pico-8 play session: mixed d-pad (fixed 12-tick cycle)

[t = 2 s] mixed d-pad (1.2s cycle ×~1): → ← ↑ ↓ + 🅾/❎ taps, ~2s
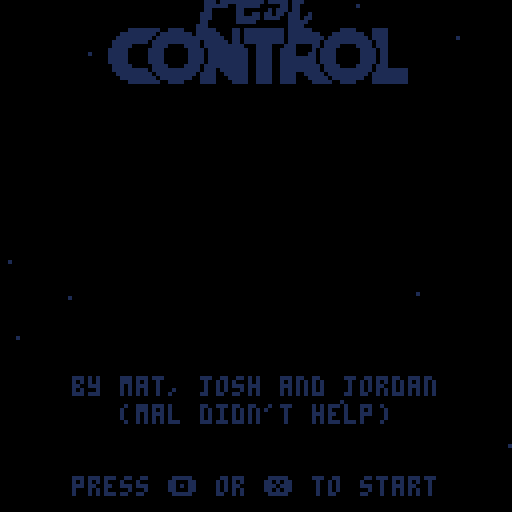
[t = 4 s] mixed d-pad (1.2s cycle ×~3): → ← ↑ ↓ + 🅾/❎ taps, ~4s
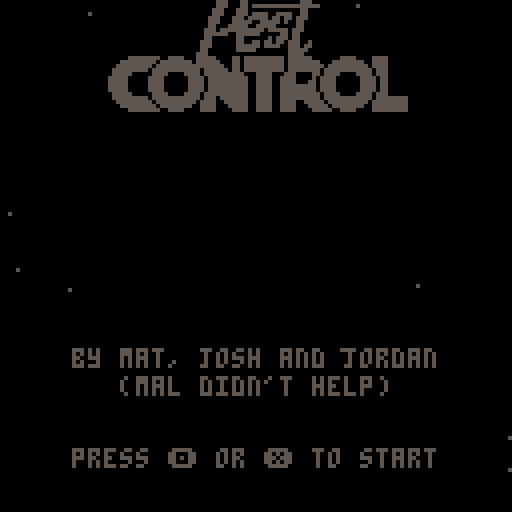
[t = 6 s] mixed d-pad (1.2s cycle ×~5): → ← ↑ ↓ + 🅾/❎ taps, ~6s
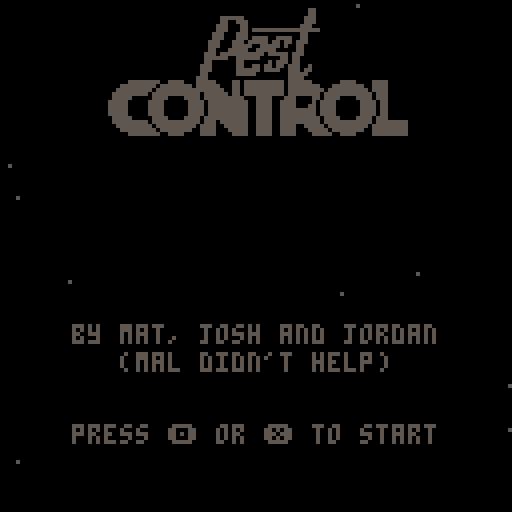
[t = 8 s] mixed d-pad (1.2s cycle ×~6): → ← ↑ ↓ + 🅾/❎ taps, ~8s
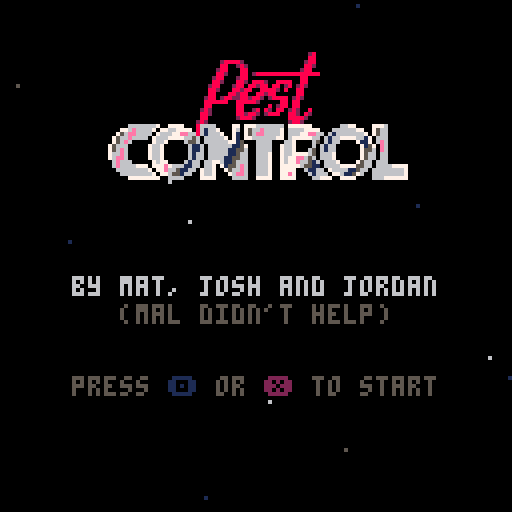

pico-8 cartridge
version 16
__lua__
-- pest control
-- by mat, josh and jordan

-- todo
-- - what happens in a draw???
-- - why is swarm's acc so high?
-- - why is swarm's speed so low?
-- - ram damage proportional
--   to combined velocity

-- global state

t=0

p1={con=0,num=1,sel=1,ship=nil,x=-56,y=-56,col=8, pulse={ 8, 8,2}}
p2={con=1,num=2,sel=2,ship=nil,x= 56,y= 56,col=12,pulse={12,12,1}}
players={p1,p2}
winner=nil

ents={}
ships={}
stars={}
timers={}
particles={}

cam={x=0,y=0,tx=0,ty=0,z=1,tz=1}
zoom=1
shake=0
flash=0


-- debugging flags

debug={}

_debug_skip_title=false
_debug_show_perf=false
_debug_start_round=false
_debug_show_winner=false
_debug_particle_test=false
_debug_ship_builder=false
_debug_show_ship_helpers=false


-- reference data

__taunt="suck it, peasants!|can't delay the inevitable|cheeeehooo!|press x to eat a dick|and tell your mum to◆stop texting me|disgraceful|what an absolute punisher|what a complete wounder|a shameful display|step `n get rekt|back 2 school, son"
__ships={
  "fighter,cannon,chaff,8.2.0,8,80,0.2,3,1,50◆8|8|40:70,50:30,60:70,0:70,z/0|9|45:50,50:90,55:50/2|7|0:40,20:10,80:10,z",
  "sadist,rocket,homing,9.4.0,14,80,0.35,2,0.8,20◆9|9|10:30,25:30,20:50,10:80,28:80,39:78,41:50,59:50,61:78,72:80,90:80,80:50,75:30,90:30,z/0|10|41:56,50:68,59:56/4|7|10:20,32:20,68:20,90:20,z",
  "winch,flak,tractor,10.4.0,10,80,0.3,2,0.7,2◆5|10|20:60,25:74,28:76,30:75,45:30,50:50,55:30,70:75,72:76,75:74,80:60,z/0|10|40:33,50:70,60:33/10|7|22:56,25:66,28:68,50:20,72:68,75:66,78:56,z",
  "viper,rapid,stunner,11.3.0,12,70,0.15,2,0.6,70◆6|11|45:60,55:60,65:65,65:45,55:40,50:15,45:40,35:45,35:65,z/3|11|46:60,47:70,53:70,54:60/3|11|45:60,55:60,65:65,90:90,93:82,65:45,55:40,50:15,45:40,35:45,7:82,10:90,35:65,z",
  "surgeon,railgun,sapper,12.1.0,12,100,0.2,3,0.5,1◆6|12|58:75,65:70,95:80,56:60,44:60,5:80,35:70,42:75,z/0|9|57:77,53:90,50:70,47:90,43:77/12|7|94:70,97:80,54:50,46:50,3:80,6:70",
  "hammer,shockwave,ram,13.1.0,16,120,0.15,2,0.6,70◆13|13|75:80,85:80,95:80,5:80,15:80,25:80,z/13|12|63:25,50:85,37:25/10|7|74:70,72:70,28:70,26:70",
  "swarm,spread,microships,14.2.0,11,50,0.5,5,2,0.5,70◆14|14|8:60,17:55,33:55,42:60,92:60,83:55,67:55,58:60,z/2|6|0:0,55:80,45:80,z/2|7|0:0,95:80,5:80,z",
  "wasp,laser,autoaim,6.5.0,8,50,0.35,4,0.9,70◆6|7|25:15,15:30,25:45,35:30,z/6|6|75:15,65:30,75:45,85:30,z/6|7|98:50,2:50,48:50,52:50,z",
}


-- main gamestate
--
-- we change the operation of
-- game by swapping in new draw
-- and update functions to be
-- called during the main loop.
-- we might also define some
-- functions to manage the
-- transition from one mode to
-- another, so we can control
-- animations & timers & stuff.

curr_update=nil
curr_draw=nil


-- core hooks

function _init ()
 t=0
 stars=make_starfield(200)

 -- hydrate compiled data
 __taunt=split(__taunt,"|");
 __ships=xmap(__ships,define_ship);

 show_title()

 -- mostly debug init modes
 if _debug_skip_title then
  show_choose()
 end

 if _debug_particle_test then
  curr_update=particle_test
  curr_draw=particle_test_draw
  return
 end

 if _debug_ship_builder then
  music(-1)
  curr_update=ship_builder
  curr_draw=draw_ship_builder
  return
 end

 if _debug_start_round then
  p1.ship=make_ship(8,p1)
  p2.ship=make_ship(flr(rnd(8))+1,p2)

  if _debug_show_winner then
   winner=p2
   winner.ship.dx=2
   winner.ship.dy=-2
   winner.ship.tgt_ornt=-0.35
   other_player(winner).ship.alive=false
   show_gover()
  else
   show_ready()
   p2.ship.tgt_ornt=0
   p2.ship.ornt=0
  end
 end
end

function _update ()
 -- add one to frame counter
 t+=1

 -- always update timers and
 -- particles regardless of the
 -- current update function
 foreach(timers,update_timer)
 particles=filter(particles,sim_particle)

 -- perform whatever the current
 -- update function describes
 curr_update()
end

function _draw ()
 -- start by clearing the screen
 -- instead of clearing to black
 -- we use the flash function to
 -- set an appropriate color
 cls(update_flash())

 -- perform the current draw
 curr_draw()

 -- debug shit
 if _debug_show_perf then
  print(flr(stat(0)).."kb",1, 91, 8)
  print(stat(1),      1, 97, 9)
  print(stat(2),      1,103,10)
  print(#ents,        1,109,11)
  print(#particles,   1,115,12)
 end
 for i,n in pairs(debug) do print(n,1,2+i*6,15) end
 debug={}
end


-->8
-- entities & timers

-- entity system

function new_ent (props)
 local e={
  x=0,
  y=0,
  age=0,
  life=100,
  alive=true,
  owner=nil,
  update=age_ent,
  draw=draw_generic_ent
 }
 mixin(e,props)
 add(ents,e)
 return e
end

function update_entity (e)
 e:update()
 return e.alive
end

function age_ent (e)
 e.age+=1
 if (e.age>=e.life) e.alive=false
end

function sim_ent (e)
 e.x+=e.dx
 e.y+=e.dy
end

function draw_entity (e)
 e:draw()
end

function draw_generic_ent (e)
 local r=4
 if (e.r!=nil) r=e.r
 _circfill(e.x,e.y,r,7)
 _circ(e.x,e.y,r,14)

 if e.ornt!=nil then
  _line(e.x,e.y,
       e.x+sin(e.ornt)*r*2,
       e.y+cos(e.ornt)*r*2,
       14)
 end
end


-- timers

function new_timer (length)
 local t={
  t=0,
  p=0,
  d=length,
  on=false,
  elf=false,
  done=false,
  reset=reset_timer,
 }
 add(timers,t)
 return t
end

function update_timer (t)

 -- always keep these up to date
 t.p=t.t/t.d
 if (t.t >= t.d) t.done=true
 t.elf=false

 -- only if currently running
 if t.on then
  t.t+=1

  if t.done then
	  t.elf=true
	  t.on=false
  end
 end
end

function reset_timer (t,d)
 t.p=0
 t.t=0
 t.done=false
 t.elf=false
 t.on=true
 if (d!=nil) t.d=d
end

function dump_timer (t,name)
 if (name==nil) name=""
 local str=""
 for i=0,9 do
  if t.p>i/10 then
   str=str.."█"
  else
   str=str.."░"
  end
 end
 str=str.." "..name
 return str
end
-->8
-- weapons & abilities

function no_gun (s)
 add(debug,"p"..(1+s.p.con).." special")
end

-- fat bullets

function shoot_bullet (s)
 s.refire_t=4
 sfx(1)
 return new_ent({
  ship=s,
  col=10,
  r=2,
  x=s.x,
  y=s.y,
  life=40,
  dx=s.dx+8*sin(s.ornt),
  dy=s.dy+8*cos(s.ornt),
  dmg=10,
  update=update_bullet,
  draw=draw_bullet
 })
end

function update_bullet (b)
 age_ent(b)
 b.x+=b.dx
 b.y+=b.dy

 local tgt=other_ship(b.ship)
 if collides(b,tgt) then
  sfx(3)
  damage_ship(tgt,b.dmg)
  spawn_sparks(b.x,b.y)
  b.alive=false
 end
end

function draw_bullet (b)
 _circfill(b.x,b.y,b.r,b.col)
end


-- lasers

function shoot_laser (s)
 s.refire_t=45
 sfx(16)
 new_ent({
  sweep_dmg=true,
  ship=s,
  life=30,
  dmg=1,
  col={7,7,7,6,5,1},
  a={
   x=s.x+s.r*sin(s.ornt),
   y=s.y+s.r*cos(s.ornt),
  },
  b={
   x=s.x+128*sin(s.ornt),
   y=s.y+128*cos(s.ornt),
  },
  len=128,
  update=update_laser,
  draw=draw_laser
 })
end

function update_laser (l)
 age_ent(l)
 local s=l.ship
 local other=other_ship(s)

 l.a.x=s.x-s.r*sin(s.ornt)
 l.a.y=s.y-s.r*cos(s.ornt)
 l.b.x=s.x+(s.r+l.len)*sin(s.ornt)
 l.b.y=s.y+(s.r+l.len)*cos(s.ornt)

 for i=1,10 do
  local r=rnd()
  local x=lerp(l.a.x,l.b.x,r)
  local y=lerp(l.a.y,l.b.y,r)
  spawn_particle({
   x=x,
   y=y,
   col=l.col,
   dx=rndr(-5,5),
   dy=rndr(-5,5),
   life=3,
   r=1
  })
 end

 if l.sweep_dmg then
  local coll=collide_beam(l,other)
  if coll!=false then
   damage_ship(other,l.dmg)
   spawn_sparks(coll.x,coll.y)
   sfx(12)
  end
 end
end

function draw_laser (l)
 local p=l.age/l.life
 local c=l.col[flr(p*#l.col)]
 _line(l.a.x,l.a.y,l.b.x,l.b.y,c)
end

function shoot_rail (s)
 s.refire_t=60
 sfx(14)
 local beam=new_ent({
  ship=s,
  life=10,
  dmg=80,
  col=split("7,12,12,12,12,1"),
  a={
   x=s.x-s.r*sin(s.ornt),
   y=s.y-s.r*cos(s.ornt),
  },
  b={
   x=s.x+512*sin(s.ornt),
   y=s.y+512*cos(s.ornt),
  },
  len=512,
  update=update_laser,
  draw=draw_rail
 })

 for i=1,512,5 do
  local x=lerp(beam.a.x,beam.b.x,i/512)
  local y=lerp(beam.a.y,beam.b.y,i/512)
  spawn_particle({
   x=x,y=y,
   col=split("7,12,12,1"),
   dx=rndr(-2,2),
   dy=rndr(-2,2),
   life=rndr(10,20),
   r=1
  })
 end

 local other=other_ship(s)
 local coll=collide_beam(beam,other)
 if coll!=false then
  damage_ship(other,beam.dmg)
  spawn_xpld(coll.x,coll.y)
  sfx(15)
 end
end

function draw_rail (l)
 local p=l.age/l.life
 local c=l.col[flr(p*#l.col)]

 for i=-1,1 do
 	for j=-1,1 do
   _line(l.a.x+i,l.a.y+j,l.b.x+i,l.b.y+j,c)
  end
 end

 _line(l.a.x,l.a.y,l.b.x,l.b.y,7)
end


-- missiles

function shoot_missile (s)
 local speed=3
 s.refire_t=10

 new_ent({
  x=s.x,
  y=s.y,
  dx=s.dx+speed*sin(s.ornt),
  dy=s.dy+speed*cos(s.ornt),
  r=2,
  dmg=20,
  life=120,
  ornt=s.ornt,
  spd=0.5,
  maxs=speed,
  tgt=other_ship(s),
  update=update_missile,
 })
end

function update_missile (m)
 age_ent(m)

 local turn=shortest_arc(
  m.ornt,
  atan2(m.tgt.y-m.y,m.tgt.x-m.x)
 )

 m.ornt+=turn*0.6
 m.ornt=m.ornt%1
 m.dx+=m.spd*sin(m.ornt)
 m.dy+=m.spd*cos(m.ornt)
 m.dx=mid(-m.maxs,m.dx,m.maxs)
 m.dy=mid(-m.maxs,m.dy,m.maxs)
 m.x+=m.dx
 m.y+=m.dy

 if collides(m,m.tgt) then
  sfx(5)
  m.tgt.hp-=m.dmg
  m.alive=false
  spawn_xpld(m.x,m.y,10,5)
 end
end

-- rockets

function shoot_rocket (s)
 if (s.rkt==nil) then
  s.refire_t=5
  s.rkt=new_ent({
   ship=s,
   life=150,
   r=3,
   x=s.x,
   y=s.y,
   dmg=50,
   range=12,
   dx=s.dx+6*sin(s.ornt),
   dy=s.dy+6*cos(s.ornt),
   update=update_rocket
  })
 else
  s.refire_t=10
  s.rkt.alive=false
 end
end

function update_rocket (r)
 age_ent(r)
 update_bullet(r)
 if not r.alive then
  local s=r.ship
  sfx(2)
  r.ship.rkt=nil
  spawn_xpld(r.x,r.y,9,r.range)
  local splash={x=r.x,y=r.y,r=r.range}
  local other=other_ship(s)
  if collides(other,splash) then
   local dist=hyp(splash.x,splash.y,other.x,other.y)
   other.hp-=r.dmg*dist/r.range
  end
 end
end


-- spread shot

function shoot_spread (s)
 for i=-2,2 do
  local my_ornt=(s.ornt+i*rnd(0.06)+1)%1
  s.refire_t=5

  new_ent({
   ship=s,
   r=1,
   dmg=10,
   x=s.x,
   y=s.y,
   dx=s.dx+6*sin(my_ornt),
   dy=s.dy+6*cos(my_ornt),
   life=30,
   update=update_bullet
  })
 end
end

-- flak cannon

function shoot_flak (s)
 sfx(3)
 local bullet=shoot_bullet(s,true)
 bullet.dmg=0 -- only damage using smaller bullets
 bullet.r=2
 bullet.col=10
 bullet.update=update_flak
 bullet.life=20
end

function update_flak (f)
 update_bullet(f)

 if not f.alive then
  sfx(1)
  for i=0,7 do
   new_ent({
    ship=f.ship,
    r=1,
    x=f.x,
    y=f.y,
    dx=5*sin(i/8),
    dy=5*cos(i/8),
    col=f.col,
    life=6,
    dmg=5,
    update=update_bullet,
    draw=draw_bullet
   })
  end
 end
end

-- machineguns

function shoot_rapid (s)
 if (s.rapid_osc==nil) s.rapid_osc=0.25
 s.rapid_osc=-1*s.rapid_osc
 s.refire=2
 sfx(1)

 new_ent({
  ship=s,
  x=s.x+s.r*sin(s.ornt+s.rapid_osc),
  y=s.y+s.r*cos(s.ornt+s.rapid_osc),
  dx=s.dx+8*sin(s.ornt),
  dy=s.dy+8*cos(s.ornt),
  dmg=3,
  life=40,
  col=11,
  r=1,
  update=update_bullet,
  draw=draw_bullet
 })
end

-- wavefront gun

function shoot_wave (s)


end


--
-- special abilities
--

-- chaff

function shoot_chaff (s)
 s.special_t=20
 for i=1,20 do
  local r_ornt=rndr(-0.1,0.1)
  new_ent({
   chaff=true,
   x=s.x,
   y=s.y,
   r=7,
   age=flr(2),
   life=rnd(90,110),
   dx=s.dx+rnd(4)*sin(s.ornt+0.5+r_ornt),
   dy=s.dy+rnd(4)*cos(s.ornt+0.5+r_ornt),
   update=update_chaff,
   draw=draw_chaff
  })
 end
end

function update_chaff (cp)
 cp.dx*=0.9
 cp.dy*=0.9
 age_ent(cp)
 sim_ent(cp)
 cp.p=cp.age/cp.life

 for e in all(ents) do
  if not e.chaff
     and collides(cp,e) then
   e.alive=false
   cp.alive=false
  end
 end
end

function draw_chaff (cp)
 local c=6
 if ((cp.p*7+t/2)%8<4) c=5
 _circfill(cp.x,cp.y,cp.r,c)
end

-- tractor

function shoot_tractor (s)
 local other=other_ship(s)
 local dx=other.x-s.x
 local dy=other.y-s.y
 other.dx-=dx*0.001
 other.dy-=dy*0.001
 other.being_tractored=true

 if not s.tractor_engaged then
  sfx(17,3)
 end

 s.tractor_engaged=true
end

-- stunner

function shoot_stun (s)
 s.special_t=30*5
 local other=other_ship(s)
 other.stun_t=60
 flash=8
end

-- sapper

function shoot_sap (s)
 local other=other_ship(s)
 other.en=max(0,other.en-1)
end

-- autoaimer

function shoot_autoaim (s)
 s.special_t=30
end

function update_autoaim (s)
 if s.special_t>0 then
  local other=other_ship(s)
  local dx=other.x-s.x
  local dy=other.y-s.y
  local o=atan2(dy,dx)
  s.tgt_ornt=o
 end
end

-- microships

function shoot_micro (s)
 add(debug,"micro")
end

-- rammer

function shoot_ram (s)
 add(debug,"ram")
end


-- weapons library
--
-- we organise all the weapon
-- functions like this so that
-- we can access them with
-- strings from the ship
-- definitions

weapons={
 noop=no_gun,
 cannon=shoot_bullet,
 rocket=shoot_rocket,
 homing=shoot_missile,
 flak=shoot_flak,
 rapid=shoot_rapid,
 railgun=shoot_rail,
 shockwave=shoot_wave,
 spread=shoot_spread,
 laser=shoot_laser,
 chaff=shoot_chaff,
 tractor=shoot_tractor,
 stunner=shoot_stun,
 sapper=shoot_sap,
 ram=shoot_ram,
 microships=shoot_micro,
 autoaim=shoot_autoaim
}


-->8
-- ships

-- ship definition helpers

function ship_vectors (str)
 local d={col={}}
 local keys=split("main,thrust,fire")
 local lines=split(str,"/")
 for l_ix,l in pairs(lines) do
  local parts=split(l,"|")
  local coords={}
  d.col[keys[l_ix].."_off"]=parts[1]
  d.col[keys[l_ix].."_on"] =parts[2]
  local pts=split(parts[3])
  for pt in all(pts) do
   if pt=="z" then
    add(coords,"z")
   else
    add(coords,split(pt,":"))
   end
  end
  d[keys[l_ix]]=coords
 end
 return d
end

function define_ship (def)
 local defs,keys=split(def,"◆"),split("name,shoot_name,special_name,plt,r,hp,spd,maxs,turn_spd,s_cost")
 local props,s=split(defs[1]),{ design=ship_vectors(defs[2]), }
 for i,k in pairs(keys) do
  local v=props[i]
  if (tonum(v)!=nil) v=tonum(v)
  s[k]=v
 end
 s.plt=split(s.plt,".")
 s.shoot=weapons[s.shoot_name]
 s.special=weapons[s.special_name]
 return s
end

-- ship definitions
--
-- takes two compiled arguments,
-- which are strings, but are
-- processed at init time into
-- real data.
--
-- the first is a set of basic
-- config params which are:
--
-- - name
-- - primary shoot function
-- - special shoot function
-- - color palette
-- - collision radius
-- - starting health
-- - acceleration factor
-- - maximum speed
-- - turning speed
-- - special cost (in energy pts)
--
-- the second is the vector
-- shape which gets drawn.
-- it is made of three chunks
-- seperated by a '/'. each has
-- a pair of colors, and then a
-- vector sequence.
-- the 3 chunks are:
--
-- 1. the main hull shape
-- 2. the thrust shape
-- 3. the firing shape
--
-- the main hull is drawn always
--
-- the thrust shape flashes its
-- 2 colors when when U is held
--
-- the firing shape is one color
-- when the ship is not firing,
-- and the other when it is
--
-- the hull shape doesn't change
-- color but the second color in
-- it's chunk is used to draw
-- text and health bars are so
-- on relating to this ship type.
--
-- vector sequences are defined
-- as a sequence of points in
-- the form "a:m", or the letter
-- "z", seperated by commas.
--
-- a, the angle, 0 -> 100
-- goes clockwise. zero is north.
--
-- m, the magnitude, 0 -> 100
-- 0 is the center, 100 the edge.
--
-- "z" is special and means
-- 'close the shape'. it joins
-- the last point to the first.
--
-- shape chunks are in the form:
--
-- p|s|a:m,a:m,a:m...,z
--
-- where p is the primary color,
-- s is the secondary color, and
-- a:m are points in a vector
-- sequence which may include z,
-- but doesn't need to.


-- ship-related functions

function make_ship (typ,pl)
 local proto=__ships[typ]
 local ship={
  p=pl,
  typ=typ,
  col=proto.design.col.main_on,
  hp=10,
  en=140,
  dx=0,
  dy=0,
  x=pl.x,
  y=pl.y,
  stun_t=0,
  refire_t=0,
  special_t=0,
  thrust=false,
  shield=false,
  firing=false,
  stunned=false,
  ornt=0.5,
  tgt_ornt=0.5,
  alive=true,
 }

 -- remove any ships here that
 -- already belong to me
 ships=filter(ships,function (s) return s.p!=pl end)

 -- add new ship
 mixin(ship,proto)
 add(ships,ship)
 return ship
end

function update_ship (s)
 s.hp=max(0,s.hp)
 if (not s.alive) return

 if (s.refire_t >0) s.refire_t -=1
 if (s.special_t>0) s.special_t-=1
 if (s.stun_t>0) s.stun_t-=1
 s.stunned=s.stun_t>0

 if s.thrust then
  s.dx+=s.spd*sin(s.ornt)
  s.dy+=s.spd*cos(s.ornt)
  thrust_particles(s.x,s.y,s.r,s.design.col.thrust_on,s.ornt)
 end

 s.en=min(s.en+0.25,150)
 if (s.shield) s.en-=1
 if (s.en<=0)  s.shield=false

 if not s.being_tractored then
  if (s.dx<-s.maxs) s.dx=-s.maxs
  if (s.dy<-s.maxs) s.dy=-s.maxs
  if (s.dx> s.maxs) s.dx= s.maxs
  if (s.dy> s.maxs) s.dy= s.maxs
 end

 s.x+=s.dx
 s.y+=s.dy

 -- smash into iother player?
 local other=other_ship(s)

 if collides(s,other) and
    other.alive then
  -- because other ship will
  -- confirm the same collision
  -- just take care of this ship
  sfx(13)
  damage_ship(other,40)
  s.dx*=-1
  s.dy*=-1
 end

 -- die if run out of health
 if (s.hp<=0) then
  s.alive=false
  sfx(2)
  sfx(-1,3)
  spawn_xpld(s.x,s.y,9,15)
 end

 return s.alive
end

function damage_ship (s,dmg)
 if s.shield then
  sfx(4)
 else
  s.hp-=dmg
 end
end

function draw_ship (s)
 if (not s.alive) return

 if _debug_show_ship_helpers then
  _circ(s.x,s.y,s.r+1,6)
  _line(s.x,s.y,
       s.x+sin(s.tgt_ornt)*s.r*2,
       s.y+cos(s.tgt_ornt)*s.r*2,
       7)
  _line(s.x,s.y,
       s.x+sin(s.ornt)*s.r*2,
       s.y+cos(s.ornt)*s.r*2,
       6)
 end

 draw_ship_vectors(s,s.design,s.x,s.y,20)
end

function draw_ship_vectors (s,d,x,y,r)
 if (r<=1) return
 local c
 local stun_c=8+t%7
 local stunned=s.stunned

 c=d.col.thrust_off
 if (s.thrust and t%2==0) c=d.col.thrust_on
 if (d.col.thrust_off!=0 and s.shield) c=7

 draw_vector(d.thrust,x,y,r,s.ornt,c)

 if (d.fire!=nil) then
  c=d.col.fire_off
  if (s.firing) c=d.col.fire_on
  if (s.shield) c=7
  if (s.stunned) c=stun_c
  draw_vector(d.fire,x,y,r,s.ornt,c)
 end

 c=d.col.main_off
 if (s.shield) c=7
 if (s.stunned) c=stun_c
 draw_vector(d.main,x,y,r,s.ornt,c)
end

function draw_vector (pts,x,y,r,ornt,c)
 local a={x=0,y=0}
 local b={x=0,y=0}

 for i,pt in pairs(pts) do
  if (pt=="z") pt=pts[1]
  b.x=x+r*pt[2]/100*sin(ornt+pt[1]/100)
  b.y=y+r*pt[2]/100*cos(ornt+pt[1]/100)
  if i>1 then
   _line(
    flr(a.x+0.5),
    flr(a.y+0.5),
    flr(b.x+0.5),
    flr(b.y+0.5),
    c)
  end
  a.x=b.x a.y=b.y
 end
end

-->8
-- main game loop

function update_game ()
 update_inputs(p1)
 update_inputs(p2)

 ents=filter(ents,update_entity)
 ships=filter(ships,update_ship)
 cam_seek(midpoint(ships))
 update_cam()

 -- check for winner
 if #ships==1 then
  winner=ships[1].p
  show_gover()
 end
end

function draw_game ()

 -- draw hud
 draw_hud(p1,0)
 draw_hud(p2,120)

 -- draw game world
 clip(0,7,127,113)
 draw_starfield(stars,cam)
 camera(cam.x*zoom-64,cam.y*zoom-64)
 foreach(ents,draw_entity)
 foreach(ships,draw_ship)
 foreach(particles,draw_particle)
 clip()
 camera()
end

function new_round ()
 ents={}
 ships={}
 particles={}
 p1.ship=make_ship(p1.ship.typ,p1)
 p2.ship=make_ship(p2.ship.typ,p2)
end

function draw_hud (p,y)
 local s=p.ship
 rectfill(0,y,127,y+6,6)
 rectfill(1,y+1,5,y+5,s.design.col.main_on)
 print(s.name,8,y+1,5)

 rectfill(51,y+1,126,y+5,5)
 rectfill(51,y+1,126,y+1,0)

 if (s.hp<=0) return
 rectfill(51,y+1,51+s.hp/2,y+4,s.design.col.main_on)

 if (s.en<=0) return
 rectfill(51,y+5,51+s.en/2,y+5,7)
end


-- player controls

function update_inputs (p)
 local s,n=p.ship,p.con

 -- movement
 if not s.shield and not (s.stun_t>0) then
  if (btn(⬅️,n)) s.tgt_ornt-=1/32*s.turn_spd
  if (btn(➡️,n)) s.tgt_ornt+=1/32*s.turn_spd
  s.thrust=btn(⬆️,n)
 end

 local turn=
  shortest_arc(s.ornt,s.tgt_ornt)
 --s.tgt_ornt=(s.tgt_ornt+1)%1
 s.ornt+=turn*0.35

 -- actions
 local can_anything=
   not (s.stun_t>0) and
   not s.shield and
   winner==nil

 local can_fire=
   can_anything and
   s.refire_t<=0 and
   btn(🅾️,n)

 local can_special=
   can_anything and
   s.special_t<=0 and
   s.en>=s.s_cost and
   btn(❎,n)

 if (can_fire) s:shoot()

 if (can_special) then
  s.en-=s.s_cost
  s:special()
 end

 -- shield on when btn held
 if s.en>=0 then
  s.shield=btn(⬇️,n)
 end

 -- special handling
 if s.tractor_engaged and
    not btn(❎,n) then
  sfx(-1,3)
  other_ship(s).being_tractored=false
  s.tractor_engaged=false
 end
end

-->8
-- minor game loops

-- generic timer for misc use
t_wait=new_timer(60)

--
-- title screen ----------------
--

t_title_in=new_timer(90)
t_title_out=new_timer(20)

function show_title ()
 music(0)
 curr_update=update_title
 curr_draw=draw_title
 t_title_in:reset()
end

function update_title ()
 if t_title_out.elf then
  show_choose()
 else
  if btnp(❎,0) or btnp(🅾️,0) or
     btnp(❎,1) or btnp(🅾️,1) then
   sfx(9)
   music(-1,1500)
   t_title_out:reset()
  end
 end
end

function draw_title ()
 local top=
   ease_out(-100,32,t_title_in.p)
 local btm=
   ease_out(200,64,t_title_in.p)

 -- flash when beat drops
 if (t_title_in.elf) flash=8

 -- map all colors to grey
 -- when animating in
 if not t_title_in.done then
  for i=1,15 do pal(i,5) end
 end

 -- text pulsing rate
 -- gets faster after btn press
 local tt=t/20
 if (t_title_out.p>0) tt=t/3

 -- draw all the stuff
 draw_starfield(stars,{x=0,y=t*5})
 draw_logo(64,top,t/200)
 cprint("by mat, josh and jordan",btm+5,6)
 cprint("(mal didn't help)",      btm+12,5)
 cprint("press    or    to start",btm+30,strobe(split("7,7,6,5"),tt),0)
 print("🅾️",42,btm+30,strobe(split("7,11,3,1"),tt))
 print("❎",66,btm+30,strobe(split("7,14,8,2"),tt))
 pal()
 fade(t_title_out.p)
end

function draw_logo (x,y,t)
 local w2,h2=37,18
 sspr(80,105,32,23,x-16,y-h2)
 sspr(0,114,75,14,x-w2,y)
 chrome(x-w2,y,w2*2,14,t)
end


--
-- ship selection --------------
--

t_choose_in=new_timer(20)
t_choose_out=new_timer(20)
t_select={new_timer(15),new_timer(15)}

function show_choose ()
 pal()
 music(10)
 p1.ship=nil
 p2.ship=nil
 t_select[1]:reset()
 t_select[2]:reset()
 curr_update=update_choose
 curr_draw=draw_choose
 t_choose_in:reset()
end

function update_choose ()
 choose_inputs(p1)
 choose_inputs(p2)

 if (t_choose_out.elf) show_ready()

 if not t_choose_out.on then
  if (t_wait.elf) t_choose_out:reset()

  if p1.ship!=nil and p2.ship!=nil then
   if not t_wait.on then
    music(-1,1500)
    t_wait:reset(11)
   end
  end
 end
end

function set_sel (pl,n)
 sfx(8)
 pl.sel=n
 if (pl.sel>8) pl.sel-=8
 if (pl.sel<1) pl.sel+=8
 t_select[pl.num]:reset()
end

function choose_inputs (pl)
 local n,p=pl.sel,pl.con

 if pl.ship==nil then
  if (btnp(⬅️,p)) set_sel(pl,n-1)
  if (btnp(➡️,p)) set_sel(pl,n+1)
  if (btnp(⬆️,p)) set_sel(pl,n-4)
  if (btnp(⬇️,p)) set_sel(pl,n+4)
  if btnp(🅾️,p) then
   sfx(9)
   pl.ship=make_ship(n,pl)
   t_select[pl.num]:reset()
  end
 else
  if btnp(❎,p) then
   sfx(7)
   pl.ship=nil
   t_select[pl.num]:reset()
  end
 end
end

function draw_choose ()
 draw_starfield(stars,{x=0,y=t*3})

 for pl in all(players) do
  local x,y,z=flr((pl.sel-1)%4)*32,flr((pl.sel-1)/4)*32,30
  local c=pl.pulse[3]
  if pl.ship==nil then
   if (p1.sel==p2.sel and pl.con==1) x+=1 y+=1 z-=2
   c=strobe(pl.pulse,t/12)
  end
  rect(x+1,y+1,x+z,y+z,c)
  draw_ship_stats(__ships[pl.sel],pl.con*64,64,pl)
 end

 for i,ship in pairs(__ships) do
  local ornt,x,y=0.5,flr((i-1)%4)*32+16,flr((i-1)/4)*32+16
  local seld=p1.sel==i or p2.sel==i
  if (seld) ornt+=0.02*sin(t/40)
  draw_ship_vectors(
   {ornt=ornt,thrust=seld,stun_t=0},
   ship.design,x,y,14)
 end

 fade(1-t_choose_in.p
      +t_choose_out.p)
end

function draw_spec_line (lab,v,x,y,c)
 print(lab,x,y,5)
 if type(v)=="string" or v==nil then
  print(v,x+15,y,c)
 else
  _rf(x+15,y,40,  5,5)
  _rf(x+15,y,40,  1,0)
  _rf(x+15,y,40*v,5,c)
 end
end

function draw_ship_stats (ship,x,y,pl)
 local tx,bl,br,c=x+4,x+18,x+59,ship.design.col.main_on

 if pl.ship==nil then
  rectfill(x,y,x+63,y+63,6)
  wave_print("the "..ship.name,x+32,y+5,ship.plt,t/50,0)
  draw_spec_line("pri",ship.shoot_name,  tx,y+16,c)
  draw_spec_line("sec",ship.special_name,tx,y+23,c)
  draw_spec_line("hp", ship.hp/150,      tx,y+33,c)
  draw_spec_line("spd",ship.maxs/5,      tx,y+40,c)
  draw_spec_line("acc",ship.spd/0.5,     tx,y+47,c)
  draw_spec_line("trn",ship.turn_spd/2,  tx,y+54,c)
  line(x,y,x+62,y,7)
  line(x,y,x,y+62,7)
  line(x+63,y+1,x+63,y+63,5)
  line(x+1,y+63,x+63,y+63,5)
 else
  wave_print("the "..ship.name,x+32,ease_out(y+5,y+28,t_select[pl.num].p),ship.plt,t/30,1.8)
 end
end


--
-- ready to start --------------
--

ready_step=1
ready_time=30
if (_debug_start_round) ready_time=1
t_ready=new_timer(ready_time)

function show_ready ()
 pal()
 silence_all()
 new_round()
 cam_seek(midpoint(ships))
 curr_update=update_ready
 curr_draw=draw_ready
 t_ready:reset()
 ready_step=1
 winner=nil

 if _debug_start_round then
  ready_step=3
 else
  sfx(10)
 end
end

function update_ready ()
 if t_ready.elf then
  ready_step+=1
  if ready_step==4 then
   sfx(11)
   curr_update=update_game
   curr_draw=draw_game
  else
   sfx(10)
  end
  t_ready:reset()
 end

 update_cam()
end

function draw_ready ()
 draw_game()

 print(ready_step,64,64,15)
 local c=11
 if (ready_step==3) c=11
 if (ready_step==2) c=9
 if (ready_step==1) c=8
 circfill(64,64,ease_out(25,12,t_ready.p),c)
end


--
-- round over ------------------
--

t_gover=new_timer(20)
gover_taunt=""

function show_gover ()
 t_gover:reset()
 gover_taunt=rnd_from(__taunt)
 curr_update=update_gover
 curr_draw=draw_gover
 music(9)
end

function update_gover ()
 update_inputs(winner)

 ents=filter(ents,update_entity)
 ships=filter(ships,update_ship)
 cam_seek(midpoint(ships))
 cam.ty+=32 -- make room for txt
 update_cam()

 if t_gover.done then
  if btnp(❎,winner.con) then
   show_choose()
  end

  if btnp(🅾️,winner.con) then
   new_round()
   show_ready()
  end
 end
end

function draw_gover ()
 draw_game()

 local w2,h2,x,y=27,64,64,ease_out(182,54,t_gover.p)

 sspr(0,114-16,65,14,x-w2,y)
 chrome(x-w2,y,61,13,t/100)

 wave_print(gover_taunt,68,22+y,winner.ship.plt,t/25,2)
 chrome(x-w2,y+14,61,20,t/100)

 local btm,tt=y+46,t/20
 print("rematch",    50,btm+0,strobe(split("7,7,6"),tt),0)
 print("choose ship",50,btm+7,strobe(split("7,7,6"),tt),0)
 print("🅾️",40,btm+0,strobe(split("7,11,3,1"),tt),-2)
 print("❎",40,btm+7,strobe(split("7,14,8,2"),tt),-2)
end

-->8
-- particles & fx

function spawn_particle (pt)
 local p={
  x=0,y=0,r=1,
  dx=0,dy=0,dr=0,
  ddx=0,ddy=0,
  p=0,f=1,age=0,life=100,
  col=split("7,7,14,8,2,1")
 }
 p.c=p.col[1]
 mixin(p,pt)
 add(particles,p)
end

function sim_particle (p)
 p.age+=1
 p.p=p.age/p.life
 p.dx+=p.ddx
 p.dy+=p.ddy
 p.dx*=p.f
 p.dy*=p.f
 p.x+=p.dx
 p.y+=p.dy
 p.r+=p.dr
 p.c=p.col[1+flr(#p.col*p.p)]
 return p.age<p.life
end

function draw_particle (p)
 _circfill(p.x,p.y,p.r,p.c)
end


-- explosions

function spawn_xpld (x,y,s)
 if (s==nil) s=2
 shake+=s*s/8
 flash=3

 for n=1,20 do
  local ornt=rnd(1)

  spawn_particle({
   x=x,
   y=y,
   dx=rnd(15)*sin(ornt),
   dy=rnd(15)*cos(ornt),
   r=rndr(s,s*2),
   dr=-0.3,
   f=rndr(0.8,0.9),
   life=10+rnd(5),
   age=flr(rnd(5)),
   col=split("7,1,10,9,10,9,6,6,6,5,5,5")
  })
 end

 spawn_particle({
  x=x+100,
  y=y+100,
  r=s*4,
  dr=-0.5,
  life=0,
  col=split("7,1,7")
 })
end

function spawn_sparks (x,y)
 for i=1,2 do
  spawn_particle({
   x=x,y=y,
   r=2,
   dr=-0.5,
   col=split("7,0,7,0,6,0,5,0,1"),
   life=8,
   dx=4*sin(rnd()),
   dy=4*cos(rnd()),
   f=0.8,
  })
 end
end


-- starfield

function make_starfield (n)
 local ss={}
 for i=1,n do
  add(ss,{
   x=rndr(-256,256),
   y=rndr(-256,256),
   z=rnd(128)
  })
 end
 return ss
end

function draw_starfield (ss,cam)
 for s in all(ss) do
  local c=1
  if (s.z<64) c=5
  if (s.z<32) c=6
  local x=s.x-(1-s.z/128)*cam.x*0.7
  local y=s.y-(1-s.z/128)*cam.y*0.7
  pset((64+x*zoom)%512,
       (64+y*zoom)%512,c)
 end
end


-- camera fx

function cam_seek (tgt)
 cam.tx=tgt.x
 cam.ty=tgt.y
end

function update_cam ()
 cam.x=lerp(cam.x,cam.tx,0.4)
 cam.y=lerp(cam.y,cam.ty,0.4)
 cam.x+=min(3,shake*sin(rnd()))
 cam.y+=min(3,shake*cos(rnd()))
 shake=(shake*0.8)
 if (shake<=1) shake=0
end


-- color fx

function fade (p)
 -- from lazydev's breakout hero
 -- which is from jelpi actually
 local p=flr(mid(0,p,1)*100)
 local kmax,c,d,j,k
 d=split("0,1,1,2,1,13,6,4,4,9,3,13,1,13,14")

 for j=1,15 do
  c=j
  kmax=(p+(j*1.46))/22
  for k=1,kmax do c=d[c] end
  pal(j,c,1)
 end
end

function strobe (plt,t)
 return plt[1+flr(#plt*(0.5+0.49*sin(t)))]
end

function shine (x,y,w,h,tgt,t,plt)
 for px=x,x+w do
  for py=y,y+h do
   if pget(px,py)==tgt then
    local c=0.5+0.49*sin(px/32+py/64+t)
    pset(px,py,plt[1+flr(#plt*c)])
   end
  end
 end
end

function chrome (x,y,w,h,t)
 shine(x,y,w,h,15,t,
  split("6,7,15,6,5,13,6"))
 shine(x,y,w,h,7,t*0.8,
  split("7,6,6,6,7"))
end

function update_flash ()
 if (flash<=0) return 0
 flash-=1
 if (flash==3) return 6
 if (flash==2) return 5
 if (flash==1) return 1
 if (t%2>=1) return 0
 return 7
end


-- text fx

function cprint (str,y,c,bump)
 if (bump==nil) bump=0
 local w=#str*4
 print(str,64-w/2+bump,y,c)
end

function oprint (str,x,y,c,c2)
 for dy=-1,1 do
  for dx=-1,1 do
   print(str,x+dx,y+dy,c2)
  end
 end
 print(str,x,y,c)
end

function wave_print (txt,cent,top,plt,t,z)
 local lines=split(txt,"◆")

 for n,str in pairs(lines) do
  local w=#str*4

  for i=1,#str do
   local x=cent-w/2+i*4-4
   oprint(
    sub(str,i,i),
    x,
    top+z*sin(t-x/32)+(n-1)*9,
    strobe(plt,i/16+t*2.2),
    7)
  end
 end
end


-- misc shapes

function draw_rings (x,y,r,plt)
 for i=0,#plt-1 do
  circfill(x,y,r-i,plt[i+1])
 end
end

function thrust_particles (x,y,r,c,ornt)
 spawn_particle({
  x=x+r*sin(ornt+0.5),
  y=y+r*cos(ornt+0.5),
  dx=rnd(10)*sin(ornt+0.5+rnd(0.05)),
  dy=rnd(10)*cos(ornt+0.5+rnd(0.05)),
  col={c},
  life=5,
  r=1,
  dr=-0.2,
 })
end
-->8
-- testing

-- ship builder

b={
 tgt_ornt=0.5,
 ornt=0.5,
 firing=false,
 thrust=false,
 shield=false,
 special=false,
 stun_t=0
}

function ship_builder ()
 if (btn(⬅️)) b.tgt_ornt-=0.02
 if (btn(➡️)) b.tgt_ornt+=0.02
 b.thrust =btn(⬆️)
 b.shield =btn(⬇️)
 b.firing =btn(🅾️)
 b.special=btn(❎)

 if (btnp(❎)) b.rotate=not b.rotate
 b.ornt=lerp(b.ornt,b.tgt_ornt,0.4)
end

function draw_ship_builder ()
 for i,s in pairs(__ships) do
  local x=21+42*flr((i-1)%3)
  local y=21+42*flr((i-1)/3)
  circ(x,y,s.r,5)
  line(x,y,x+s.r*sin(b.ornt),y+s.r*cos(b.ornt),5)
  draw_ship_vectors(b,s.design,x,y,21)
 end
end


-- particle tests

t_test=new_timer(20)
t_test:reset()

function particle_test ()

 local r={7,14,8,2,1}
 local b={7,12,12,13,1}
 local g={7,11,11,3,1}

 for i=1,10 do
  local x=rnd(128)
  local col=b
  if (x>=42) col=g
  if (x>=84) col=r

  spawn_particle({
   x=x,
   y=128,
   ddy=rndr(-0.15,-0.1),
   dx=rndr(-1,1),
   r=4,
   dr=-0.1,
   life=rndr(20,30),
   col=col,
  })
 end

 if t_test.elf then
  t_test:reset()
  local x,y=rndr(0,128),rndr(0,128)

  spawn_xpld(64,64,4)
 end
end

function particle_test_draw ()
 color(13)
 print("particle test: "..#particles)
 foreach(particles,draw_particle)
end


-- helpers


-- tables

--[[
function dump (t,d)
 if (d==nil) d=0
 local str=""
 for k,v in pairs(t) do
  for i=1,d do str=str.." " end
  str=str..k.."="
  if type(v)=="table" then
   str=str.."\n"..dump(v,d+1).."\n"
  elseif type(v)=="string" then
   str=str.."`"..v.."'\n"
  elseif type(v)=="function" then
   str=str.."<func>\n"
  elseif v==true then
   str=str.."#t\n"
  elseif v==false then
   str=str.."#f\n"
  else
   str=str..v.."\n"
  end
 end
 return str
end
]]--

function mixin (a,b)
 for k,v in pairs(b) do
  a[k]=v
 end
end

function xmap (table,fn)
 local t={}
 for x in all(table) do
  add(t,fn(x))
 end
 return t
end

function filter (table,fn)
 local t={}
 for x in all(table) do
  if (fn(x)) add(t,x)
 end
 return t
end

function rnd_from (t)
 return t[flr(1+rnd(#t))]
end


-- maths

function rndr (a,b)
 return a+rnd(b-a)
end

function hyp (x1,y1,x2,y2)
 local dx=(x2-x1)/1000
 local dy=(y2-y1)/1000
 return sqrt(dx*dx+dy*dy)*1000
end

function collides (a,b)
 local rr=a.r+b.r
 if (abs(a.x-b.x)>=rr) return false
 if (abs(a.y-b.y)>=rr) return false
 local d=hyp(a.x,a.y,b.x,b.y)
 return d<=a.r+b.r
end

function collide_beam (beam,tgt)
 for i=1,512,10 do
  local x=lerp(beam.a.x,beam.b.x,i/512)
  local y=lerp(beam.a.y,beam.b.y,i/512)
  local c={x=x,y=y,r=2}
  if (collides(c,tgt)) return c
 end
 return false
end

--[[
function wrap_torus (z)
 if (z.x<0)   z.x=127+z.x
 if (z.y<0)   z.y=127+z.y
 if (z.x>127) z.x-=127
 if (z.y>127) z.y-=127
end
]]--

function midpoint (things)
 local mp={x=0,y=0}
 for t in all(things) do
  mp.x+=t.x/#things
  mp.y+=t.y/#things
 end

 for t in all(things) do
  zoom=max(zoom,hyp(mp.x,mp.y,t.x,t.y))
 end

 zoom=mid(0.25,48/zoom,1)
 return mp
end

function shortest_arc (a,b)
 local arc1,arc2=b-a,0

 if arc1<0 then
  arc2=arc1+1
 else
  arc2=arc1-1
 end

 if (abs(arc1)<abs(arc2)) return arc1
 return arc2
end


-- easing

function lerp (a,b,t)
 return a+t*(b-a)
end

function ease_in (a,b,t)
 return lerp(a,b,t*t*t)
end

function ease_out (a,b,t)
 t=1-t
 return lerp(a,b,1-t*t)
end


-- game-specific

function other_player (p)
 if (p==p1) return p2
 return p1
end

function other_ship (s)
 return other_player(s.p).ship
end

function ornt_to_seg (ornt)
 return 1+flr(0.5+(0.5+ornt)*16)%16
end

function seg_to_spr_xform (s,n)
 local xf=__spr_xform[s]
 return {
  off  =xf[1],
  vflip=xf[2]==1,
  hflip=xf[3]==1
 }
end

function ornt_to_spr_xform (ornt)
 return seg_to_spr_xform(
         ornt_to_seg(ornt))
end

function silence_all ()
 for i=0,3 do sfx(-1,i) end
 music(-1)
end


-- strings

function split (str,char)
 if (char==nil) char=","
 local words,word={},""

 for i=1,#str do
  local c=sub(str,i,i)
  if c==char then
   add(words,word)
   word=""
  else
   word=word..c
  end
 end

 add(words,word)
 return words
end


-- zoom-adjusted versions
-- of drawing functions

function _line (x1,y1,x2,y2,c)
 line(x1*zoom,y1*zoom,
      x2*zoom,y2*zoom,c)
end

function _circ (x,y,r,c)
 r=max(1,r)
 circ(x*zoom,y*zoom,r*zoom,c)
end

function _circfill (x,y,r,c)
 r=max(1,r)
 circfill(x*zoom,y*zoom,r*zoom,c)
end

function _spr (s,x,y,w,h,fh,fv)
 if (w==nil) w=1
 if (h==nil) h=1
 local ox,oy=1-4*w,1-4*h
 spr(s,x*zoom+ox,y*zoom+oy,w,h,fh,fv)
end

function _rf (x,y,w,h,c)
 rectfill(x,y,x+w-1,y+h-1,c)
end


-- debugging helpers

function __ (str)
 add(debug,str)
end
__gfx__
00000000000000000000000000000000000000000000000000000000000000000000000000000000000000000000000000000000000000000000000000000000
00000000000000000000000000000000000000000000000000000000000000000000000000000000000000000000000000000000000000000000000000000000
00000000000000000000000000000000000000000000000000000000000000000000000000000000000000000000000000000000000000000000000000000000
00000000000000000000000000000000000000000000000000000000000000000000000000000000000000000000000000000000000000000000000000000000
00000000000000000000000000000000000000000000000000000000000000000000000000000000000000000000000000000000000000000000000000000000
00000000000000000000000000000000000000000000000000000000000000000000000000000000000000000000000000000000000000000000000000000000
00000000000000000000000000000000000000000000000000000000000000000000000000000000000000000000000000000000000000000000000000000000
00000000000000000000000000000000000000000000000000000000000000000000000000000000000000000000000000000000000000000000000000000000
00000000000000000000000000000000000000000000000000000000000000000000000000000000000000000000000000000000000000000000000000000000
00000000000000000000000000000000000000000000000000000000000000000000000000000000000000000000000000000000000000000000000000000000
00000000000000000000000000000000000000000000000000000000000000000000000000000000000000000000000000000000000000000000000000000000
00000000000000000000000000000000000000000000000000000000000000000000000000000000000000000000000000000000000000000000000000000000
00000000000000000000000000000000000000000000000000000000000000000000000000000000000000000000000000000000000000000000000000000000
00000000000000000000000000000000000000000000000000000000000000000000000000000000000000000000000000000000000000000000000000000000
00000000000000000000000000000000000000000000000000000000000000000000000000000000000000000000000000000000000000000000000000000000
00000000000000000000000000000000000000000000000000000000000000000000000000000000000000000000000000000000000000000000000000000000
00000000000000000000000000000000000000000000000000000000000000000000000000000000000000000000000000000000000000000000000000000000
00000000000000000000000000000000000000000000000000000000000000000000000000000000000000000000000000000000000000000000000000000000
00000000000000000000000000000000000000000000000000000000000000000000000000000000000000000000000000000000000000000000000000000000
00000000000000000000000000000000000000000000000000000000000000000000000000000000000000000000000000000000000000000000000000000000
00000000000000000000000000000000000000000000000000000000000000000000000000000000000000000000000000000000000000000000000000000000
00000000000000000000000000000000000000000000000000000000000000000000000000000000000000000000000000000000000000000000000000000000
00000000000000000000000000000000000000000000000000000000000000000000000000000000000000000000000000000000000000000000000000000000
00000000000000000000000000000000000000000000000000000000000000000000000000000000000000000000000000000000000000000000000000000000
00000000000000000000000000000000000000000000000000000000000000000000000000000000000000000000000000000000000000000000000000000000
00000000000000000000000000000000000000000000000000000000000000000000000000000000000000000000000000000000000000000000000000000000
00000000000000000000000000000000000000000000000000000000000000000000000000000000000000000000000000000000000000000000000000000000
00000000000000000000000000000000000000000000000000000000000000000000000000000000000000000000000000000000000000000000000000000000
00000000000000000000000000000000000000000000000000000000000000000000000000000000000000000000000000000000000000000000000000000000
00000000000000000000000000000000000000000000000000000000000000000000000000000000000000000000000000000000000000000000000000000000
00000000000000000000000000000000000000000000000000000000000000000000000000000000000000000000000000000000000000000000000000000000
00000000000000000000000000000000000000000000000000000000000000000000000000000000000000000000000000000000000000000000000000000000
00000000000000000000000000000000000000000000000000000000000000000000000000000000000000000000000000000000000000000000000000000000
00000000000000000000000000000000000000000000000000000000000000000000000000000000000000000000000000000000000000000000000000000000
00000000000000000000000000000000000000000000000000000000000000000000000000000000000000000000000000000000000000000000000000000000
00000000000000000000000000000000000000000000000000000000000000000000000000000000000000000000000000000000000000000000000000000000
00000000000000000000000000000000000000000000000000000000000000000000000000000000000000000000000000000000000000000000000000000000
00000000000000000000000000000000000000000000000000000000000000000000000000000000000000000000000000000000000000000000000000000000
00000000000000000000000000000000000000000000000000000000000000000000000000000000000000000000000000000000000000000000000000000000
00000000000000000000000000000000000000000000000000000000000000000000000000000000000000000000000000000000000000000000000000000000
00000000000000000000000000000000000000000000000000000000000000000000000000000000000000000000000000000000000000000000000000000000
00000000000000000000000000000000000000000000000000000000000000000000000000000000000000000000000000000000000000000000000000000000
00000000000000000000000000000000000000000000000000000000000000000000000000000000000000000000000000000000000000000000000000000000
00000000000000000000000000000000000000000000000000000000000000000000000000000000000000000000000000000000000000000000000000000000
00000000000000000000000000000000000000000000000000000000000000000000000000000000000000000000000000000000000000000000000000000000
00000000000000000000000000000000000000000000000000000000000000000000000000000000000000000000000000000000000000000000000000000000
00000000000000000000000000000000000000000000000000000000000000000000000000000000000000000000000000000000000000000000000000000000
00000000000000000000000000000000000000000000000000000000000000000000000000000000000000000000000000000000000000000000000000000000
00000000000000000000000000000000000000000000000000000000000000000000000000000000000000000000000000000000000000000000000000000000
00000000000000000000000000000000000000000000000000000000000000000000000000000000000000000000000000000000000000000000000000000000
00000000000000000000000000000000000000000000000000000000000000000000000000000000000000000000000000000000000000000000000000000000
00000000000000000000000000000000000000000000000000000000000000000000000000000000000000000000000000000000000000000000000000000000
00000000000000000000000000000000000000000000000000000000000000000000000000000000000000000000000000000000000000000000000000000000
00000000000000000000000000000000000000000000000000000000000000000000000000000000000000000000000000000000000000000000000000000000
00000000000000000000000000000000000000000000000000000000000000000000000000000000000000000000000000000000000000000000000000000000
00000000000000000000000000000000000000000000000000000000000000000000000000000000000000000000000000000000000000000000000000000000
00000000000000000000000000000000000000000000000000000000000000000000000000000000000000000000000000000000000000000000000000000000
00000000000000000000000000000000000000000000000000000000000000000000000000000000000000000000000000000000000000000000000000000000
00000000000000000000000000000000000000000000000000000000000000000000000000000000000000000000000000000000000000000000000000000000
00000000000000000000000000000000000000000000000000000000000000000000000000000000000000000000000000000000000000000000000000000000
00000000000000000000000000000000000000000000000000000000000000000000000000000000000000000000000000000000000000000000000000000000
00000000000000000000000000000000000000000000000000000000000000000000000000000000000000000000000000000000000000000000000000000000
00000000000000000000000000000000000000000000000000000000000000000000000000000000000000000000000000000000000000000000000000000000
00000000000000000000000000000000000000000000000000000000000000000000000000000000000000000000000000000000000000000000000000000000
00000000000000000000000000000000000000000000000000000000000000000000000000000000000000000000000000000000000000000000000000000000
00000000000000000000000000000000000000000000000000000000000000000000000000000000000000000000000000000000000000000000000000000000
00000000000000000000000000000000000000000000000000000000000000000000000000000000000000000000000000000000000000000000000000000000
00000000000000000000000000000000000000000000000000000000000000000000000000000000000000000000000000000000000000000000000000000000
00000000000000000000000000000000000000000000000000000000000000000000000000000000000000000000000000000000000000000000000000000000
00000000000000000000000000000000000000000000000000000000000000000000000000000000000000000000000000000000000000000000000000000000
00000000000000000000000000000000000000000000000000000000000000000000000000000000000000000000000000000000000000000000000000000000
00000000000000000000000000000000000000000000000000000000000000000000000000000000000000000000000000000000000000000000000000000000
00000000000000000000000000000000000000000000000000000000000000000000000000000000000000000000000000000000000000000000000000000000
00000000000000000000000000000000000000000000000000000000000000000000000000000000000000000000000000000000000000000000000000000000
00000000000000000000000000000000000000000000000000000000000000000000000000000000000000000000000000000000000000000000000000000000
00000000000000000000000000000000000000000000000000000000000000000000000000000000000000000000000000000000000000000000000000000000
00000000000000000000000000000000000000000000000000000000000000000000000000000000000000000000000000000000000000000000000000000000
00000000000000000000000000000000000000000000000000000000000000000000000000000000000000000000000000000000000000000000000000000000
00000000000000000000000000000000000000000000000000000000000000000000000000000000000000000000000000000000000000000000000000000000
00000000000000000000000000000000000000000000000000000000000000000000000000000000000000000000000000000000000000000000000000000000
00000000000000000000000000000000000000000000000000000000000000000000000000000000000000000000000000000000000000000000000000000000
00000000000000000000000000000000000000000000000000000000000000000000000000000000000000000000000000000000000000000000000000000000
77777777000777777770000007777700777700000777707777777000000000000000000000000000000000000000000000000000000000000000000000000000
7fffffff7707fffffff770007fffff707ff7000007ff70fffffff700000000000000000000000000000000000000000000000000000000000000000000000000
7fffffffff07fffffffff707fffffff07ff7000007ff70ffffffff70000000000000000000000000000000000000000000000000000000000000000000000000
7ff77777ff07ff77777fff70ff777ff07ff7000007ff7077777fff70000000000000000000000000000000000000000000000000000000000000000000000000
7ff700007f07ff700007ff70f70007f07ff7007007ff70000007ff70000000000000000000000000000000000000000000000000000000000000000000000000
7ff700007f07ff700007ff70f70007f07ff707f707ff7007777fff70000000000000000000000000000000000000000000000000000000000000000000000000
7ff700007f07ff70007fff70f70007f07ff77fff77ff7007ffffff70000000000000000000000000000000000000000000000000000000000000000000000000
7ff700007f07ff7777fff70ff77777f07fffffffffff7007fffff700000000000000000000000000000000000000000000000000000000000000000000000000
7ff700007f07ffffffff707ffffffff07fffffffffff700777777000000000000000000000000000000000000000000000000000000000000000000000000000
7ff700007f07ffffffff707ffffffff07fffffffffff700000000000000000000000000000000000000000000000000000000000000000000000000000000000
7ff77777ff07ff777ffff70ff77777f07fffff7fffff700777700000000000000000000000000000000000000000000000000000000000000000000000000000
7fffffffff07ff7007ffff70f70007f07ffff707ffff7007ff700000000000000000000000000000000000000000000000000000000000000000000000000000
7fffffff7707ff70007fff70f70007f07fff70007fff7007ff700000000000000000000000000000000000000000000000000000000000000000000000000000
77777777000777700007777077000770777700000777700777700000000000000000000000000000000000000000000000000000000000000000000000000000
00000000000000000000000000000000000000000000000000000000000000000000000000000000000000000000000000000000000000000000000000000000
00000000000000000000000000000000000000000000000000000000000000000000000000000000000000000000000000000000000000000000000000000000
77770000077077777777077000077077770000777707777770777777770000000000000000000000000000000000000000000000000000000000000000000000
7ff7000007f07ffffff70ff70007f07fff70007ff70ffffff07fffffff7700000000000000000000000000000000000000000000000000000000000000000000
7ff7000007f07ffffff70fff7007f07ffff7007ff70ffffff07fffffffff70000000000000000000000000000000000000000000000000000000000000000000
7ff7000007f0777ff7770ffff707f07fffff707ff70f7777707ff77777fff7000000000000000000000000000000000000000000000000000000000000000000
7ff7007007ff007ff700ffffff77f07ffffff77ff70f7000007ff700007ff7000000000000000000000000000000000000000000000000000000000000000000
7ff707f707ff707ff707fffffffff07ffffffffff70f7777007ff700007ff7000000000000000000000000000000000000000000000000000000000000000000
7ff77fff77ff707ff707fffffffff07ffffffffff70ffff7007ff70007fff7000000000000000000000000000000000000000000000000000000000000000000
7fffffffffff707ff707fffffffff07ffffffffff70ffff7007ff7777fff70000000000000000000000000000000000000000000000002800000000000000000
7fffffffffff707ff707fffffffff07ffffffffff70f7777007ffffffff700000000000000000000000000000000000000000000000008800000000000000000
7fffffffffff007ff700ff77fffff07ff77ffffff70f7000007ffffffff700000000000000000000000000028888200000000000000028800000000000000000
7fffff7ffff0777ff7770f707ffff07ff707fffff70f7777707ff777ffff70000000000000000000000000088002820000000000000088200000000000000000
7ffff707fff07ffffff70f7007fff07ff7007ffff70ffffff07ff7007ffff7000000000000000000000000288000880000000000000288000000000000000000
7fff70007ff07ffffff70f70007ff07ff70007fff70ffffff07ff70007fff7000000000000000000000000882000880288888888888888880000000000000000
77770000077077777777077000077077770000777707777770777700007777000000000000000000000002880002880000000000000880000000000000000000
00000000000000000000000000000000000000000000000000000000000000000000000000000000000008820008820888200888800880000000000000000000
00000000000000000000000000000000000000000000000000000000000000000000000000000000000028800028808828808802802820000000000000000000
00000777777770077770000777700007707777777777077777700000007777000077770000000000000088200088288008888208008800000000000000000000
00077ffffff7077ffff77007fff70007f07ffffffff70ffffff7700077ffff77007ff70000000000000088000882880088288000008800000000000000000000
007fffffff707ffffffff707ffff7007f07ffffffff70ffffffff707ffffffff707ff70000000000000288028822882882028888028200000000000000000000
07ffff777707fff7777fff70fffff707f07777ff77770f77777ff07fff7777fff70ff70000000000000888888008888820000088088000000000000000000000
07fff7000007ff700007ff70ffffff77ff0007ff7000ff700007f07ff700007ff70ff70000000000000880000008800000080288088000000000000000000000
7fff7000007ff70000007ff70fffffffff7007ff7007ff70000707ff70000007ff70f70000000000002820000008800280820880282008000000000000000000
7fff7000007ff70000007ff70fffffffff7007ff7007ff70007f07ff70000007ff70f70000000000008820000008828820288800882082000000000000000000
7fff7000007ff70000007ff70fffffffff7007ff7007ff7777ff07ff70000007ff70f70000000000008800000002888200000000888820000000000000000000
7fff7000007ff70000007ff70fffffffff7007ff7007fffffff707ff70000007ff70f70000000000028200000000000000000000288200000000000000000000
07fff7000007ff700007ff70ff77ffffff7007ff7007ffffffff707ff700007ff70ff70000000000080000000000000000000000000000000000000000000000
07ffff777707fff7777fff70ff707fffff7007ff7007ff777ffff07fff7777fff70ff77777700000080000000000000000000000000000000000000000000000
007fffffff707ffffffff707ff7007ffff7007ff7007ff7007ffff07ffffffff707fffffff700000080000000000000000000000000000000000000000000000
00077ffffff7077ffff77007ff70007fff7007ff7007ff70007ffff077ffff77007fffffff700000000000000000000000000000000000000000000000000000
00000777777770077770000777700007777007777007777000077777007777000077777777700000000000000000000000000000000000000000000000000000
